Image classification data set "finalDataset" (Scharfdk/DeepLearning-Project on GitHub). Class labels (9): beef, bird, bread, cheese, eggs, nuts, pasta, pork, sausage.

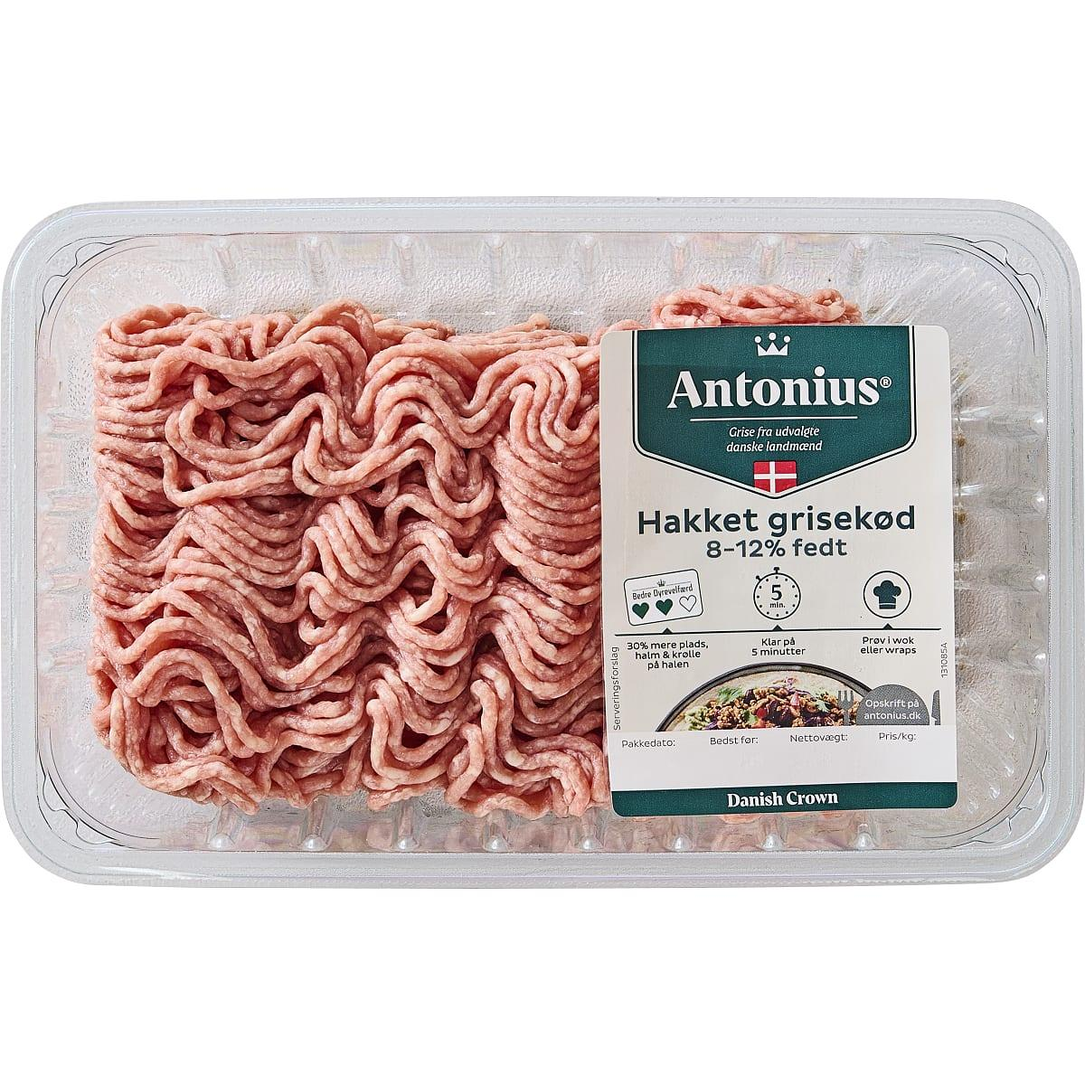
Label: pork

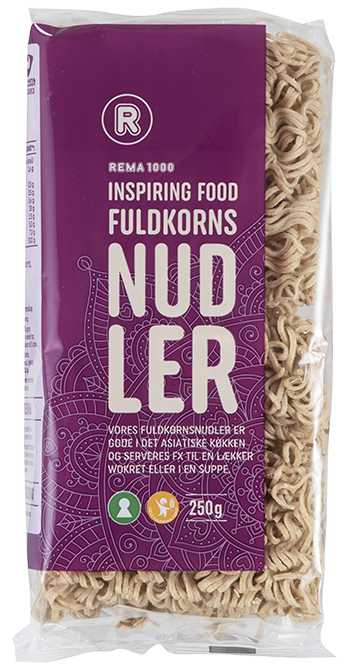
Label: pasta

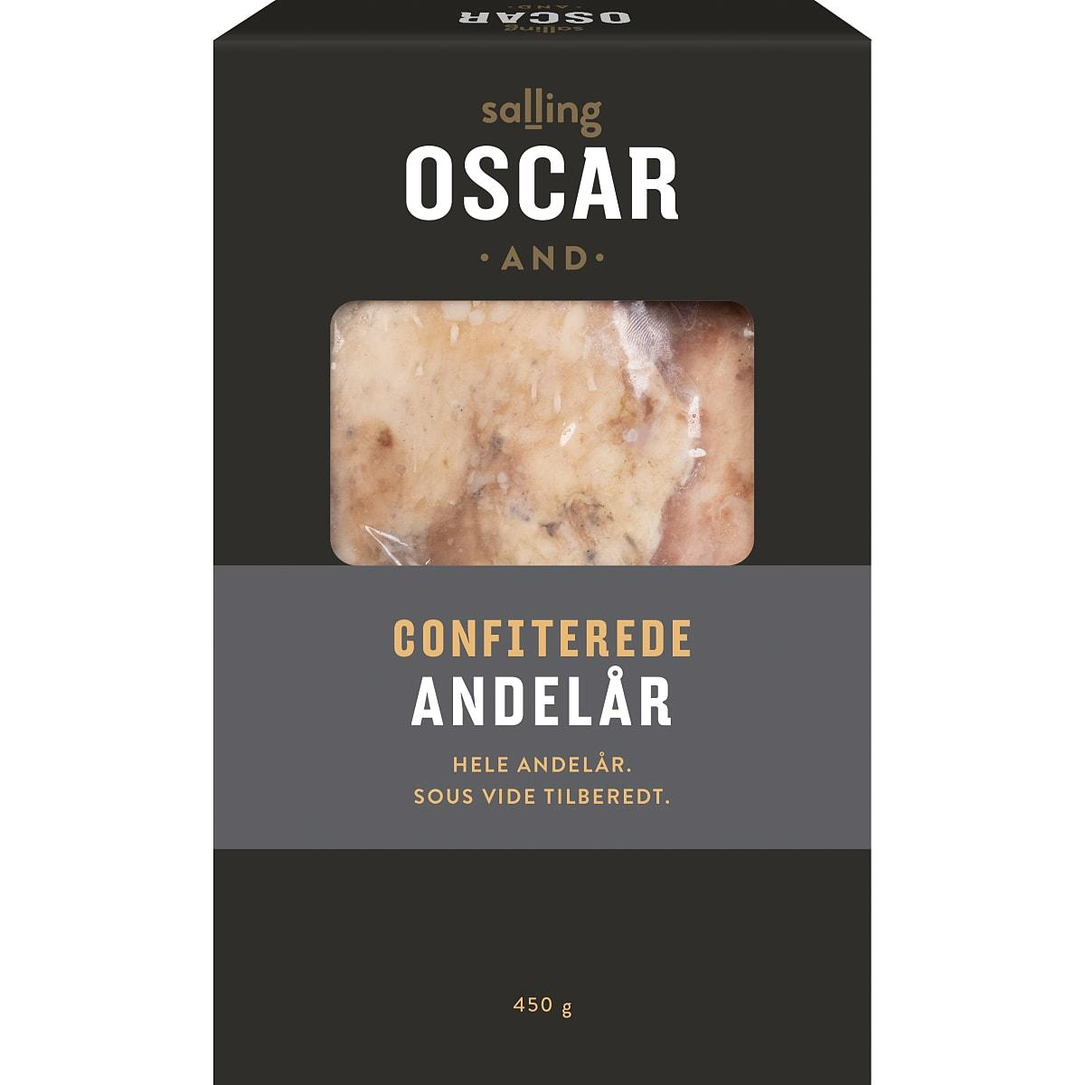
Label: bird

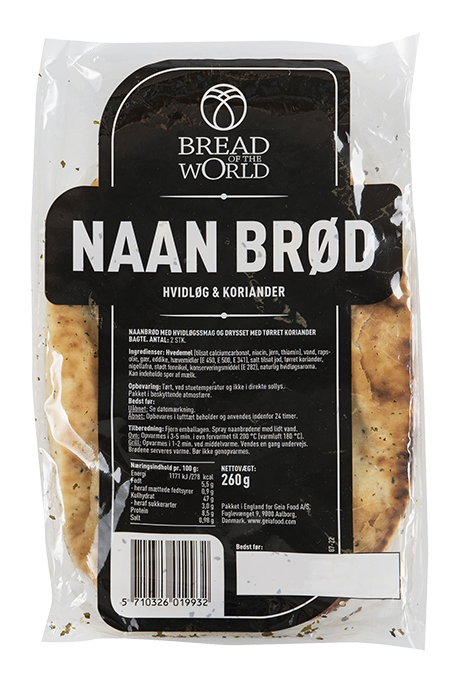
Label: bread

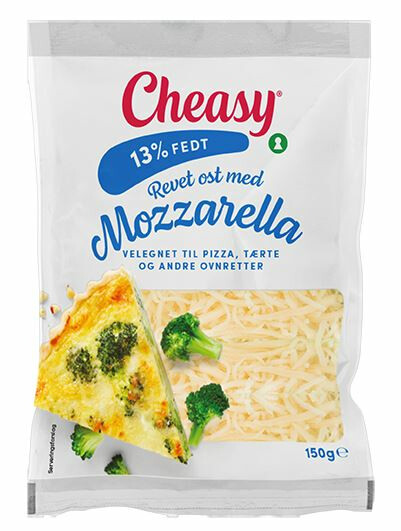
Label: cheese

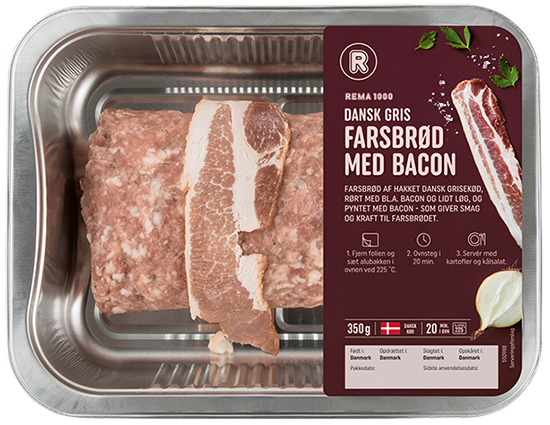
Label: pork
